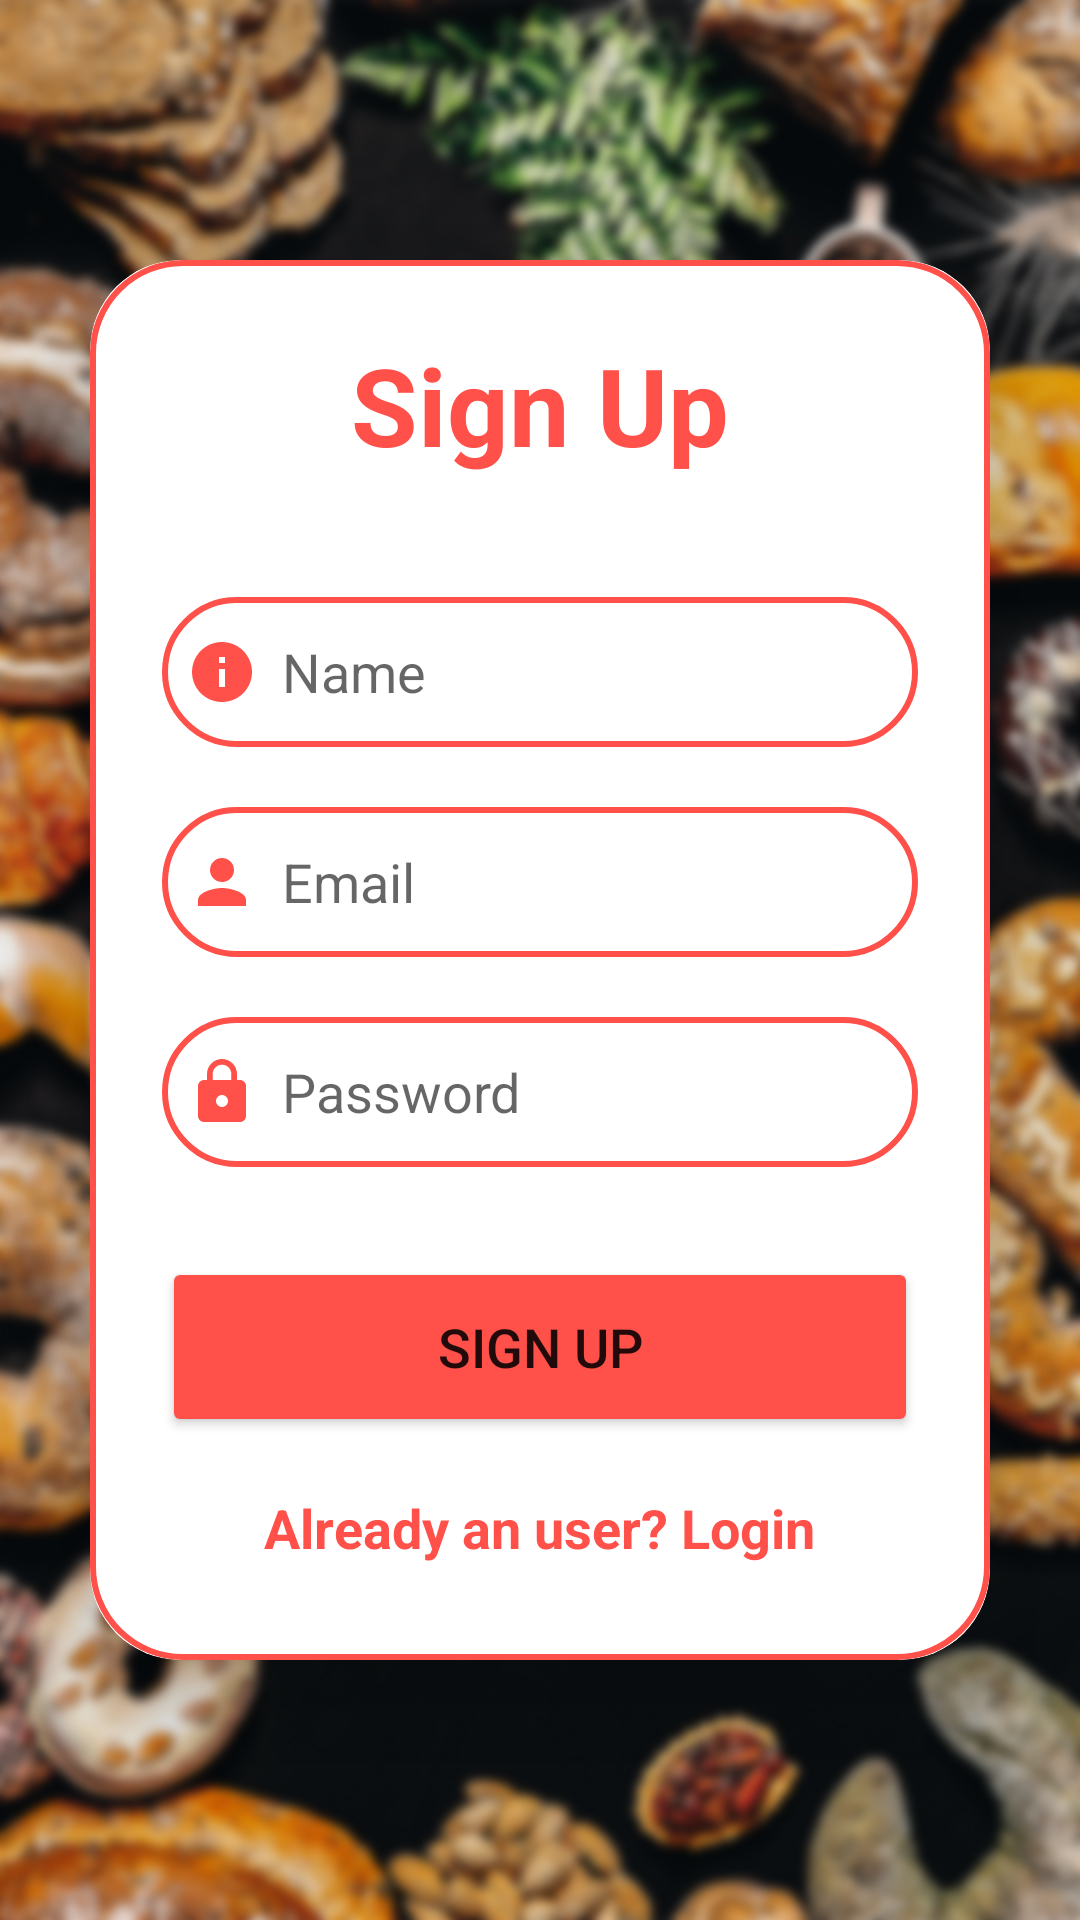

Write the Android layout XML for this screen, with the resource values it uses.
<!-- AndroidManifest.xml: application theme Theme.BackeryShop -->
<!-- res/layout/activity_sign_in.xml -->
<?xml version="1.0" encoding="utf-8"?>
<LinearLayout xmlns:android="http://schemas.android.com/apk/res/android"
    xmlns:app="http://schemas.android.com/apk/res-auto"
    xmlns:tools="http://schemas.android.com/tools"
    android:layout_width="match_parent"
    android:layout_height="match_parent"
    android:background="@drawable/signin"
    tools:context=".SignIn">

    <androidx.cardview.widget.CardView
        android:layout_width="match_parent"
        android:layout_height="wrap_content"
        android:layout_gravity="center"
        android:layout_margin="30dp"
        app:cardCornerRadius="30dp"
        app:cardElevation="20dp">
        <LinearLayout
            android:layout_width="match_parent"
            android:layout_height="wrap_content"
            android:orientation="vertical"
            android:layout_gravity="center_horizontal"
            android:padding="24dp"
            android:background="@drawable/custom_edittext">
            <TextView
                android:layout_width="match_parent"
                android:layout_height="wrap_content"
                android:text="Sign Up"
                android:textSize="36sp"
                android:textAlignment="center"
                android:textStyle="bold"
                android:textColor="@color/lightRed"/>

            <EditText
                android:layout_width="match_parent"
                android:layout_height="50dp"
                android:id="@+id/username"
                android:background="@drawable/custom_edittext"
                android:layout_marginTop="40dp"
                android:padding="8dp"
                android:hint="Name"
                android:drawableLeft="@drawable/baseline_info_24"
                android:drawableTint="@color/lightRed"
                android:drawablePadding="8dp"
                android:textColor="@color/black"/>

            <EditText
                android:layout_width="match_parent"
                android:layout_height="50dp"
                android:id="@+id/useremail"
                android:background="@drawable/custom_edittext"
                android:layout_marginTop="20dp"
                android:padding="8dp"
                android:hint="Email"
                android:drawableLeft="@drawable/baseline_person_24"
                android:drawableTint="@color/lightRed"
                android:drawablePadding="8dp"
                android:textColor="@color/black"/>
            <EditText
                android:layout_width="match_parent"
                android:layout_height="50dp"
                android:id="@+id/userpassword"
                android:background="@drawable/custom_edittext"
                android:layout_marginTop="20dp"
                android:padding="8dp"
                android:hint="Password"
                android:password="true"
                android:drawableLeft="@drawable/baseline_lock_24"
                android:drawablePadding="8dp"
                android:textColor="@color/black"
                android:drawableTint="@color/lightRed"
                tools:ignore="Deprecated" />
            <Button
                android:layout_width="match_parent"
                android:layout_height="60dp"
                android:text="Sign Up"
                android:id="@+id/signup_button"
                android:textSize="18sp"
                android:layout_marginTop="30dp"
                android:backgroundTint="@color/lightRed"
                app:cornerRadius = "20dp"/>
            <TextView
                android:layout_width="wrap_content"
                android:layout_height="wrap_content"
                android:id="@+id/loginRedirectText"
                android:text="Already an user? Login"
                android:layout_gravity="center"
                android:padding="8dp"
                android:layout_marginTop="10dp"
                android:textStyle="bold"
                android:textColor="@color/lightRed"
                android:textSize="18sp"/>
        </LinearLayout>
    </androidx.cardview.widget.CardView>


</LinearLayout>
<!-- resources referenced by this layout -->
<resources>
  <color name="black">#FF000000</color>
  <color name="lightRed">#ff504a</color>
  <!-- drawable baseline_info_24 (drawable) -->
  <vector android:height="24dp" android:tint="#4E85A2"
      android:viewportHeight="24" android:viewportWidth="24"
      android:width="24dp" xmlns:android="http://schemas.android.com/apk/res/android">
      <path android:fillColor="@android:color/white" android:pathData="M12,2C6.48,2 2,6.48 2,12s4.48,10 10,10 10,-4.48 10,-10S17.52,2 12,2zM13,17h-2v-6h2v6zM13,9h-2L11,7h2v2z"/>
  </vector>
  <!-- drawable baseline_lock_24 (drawable) -->
  <vector android:height="24dp" android:tint="#4E85A2"
      android:viewportHeight="24" android:viewportWidth="24"
      android:width="24dp" xmlns:android="http://schemas.android.com/apk/res/android">
      <path android:fillColor="@android:color/white" android:pathData="M18,8h-1L17,6c0,-2.76 -2.24,-5 -5,-5S7,3.24 7,6v2L6,8c-1.1,0 -2,0.9 -2,2v10c0,1.1 0.9,2 2,2h12c1.1,0 2,-0.9 2,-2L20,10c0,-1.1 -0.9,-2 -2,-2zM12,17c-1.1,0 -2,-0.9 -2,-2s0.9,-2 2,-2 2,0.9 2,2 -0.9,2 -2,2zM15.1,8L8.9,8L8.9,6c0,-1.71 1.39,-3.1 3.1,-3.1 1.71,0 3.1,1.39 3.1,3.1v2z"/>
  </vector>
  <!-- drawable baseline_person_24 (drawable) -->
  <vector android:height="24dp" android:tint="#4E85A2"
      android:viewportHeight="24" android:viewportWidth="24"
      android:width="24dp" xmlns:android="http://schemas.android.com/apk/res/android">
      <path android:fillColor="@android:color/white" android:pathData="M12,12c2.21,0 4,-1.79 4,-4s-1.79,-4 -4,-4 -4,1.79 -4,4 1.79,4 4,4zM12,14c-2.67,0 -8,1.34 -8,4v2h16v-2c0,-2.66 -5.33,-4 -8,-4z"/>
  </vector>
  <!-- drawable custom_edittext (drawable) -->
  <?xml version="1.0" encoding="utf-8"?>
  <shape xmlns:android="http://schemas.android.com/apk/res/android"
      android:shape="rectangle">
  
      <stroke
          android:width="2dp"
          android:color="@color/lightRed"/>
      <corners
          android:radius="30dp"/>
  </shape>
  <!-- drawable signin: jpg bitmap (drawable, 395278 bytes) -->
  <style name="Theme.BackeryShop" parent="Base.Theme.BackeryShop" />
  <style name="Base.Theme.BackeryShop" parent="Theme.AppCompat.Light.NoActionBar">
          
          
      </style>
</resources>
